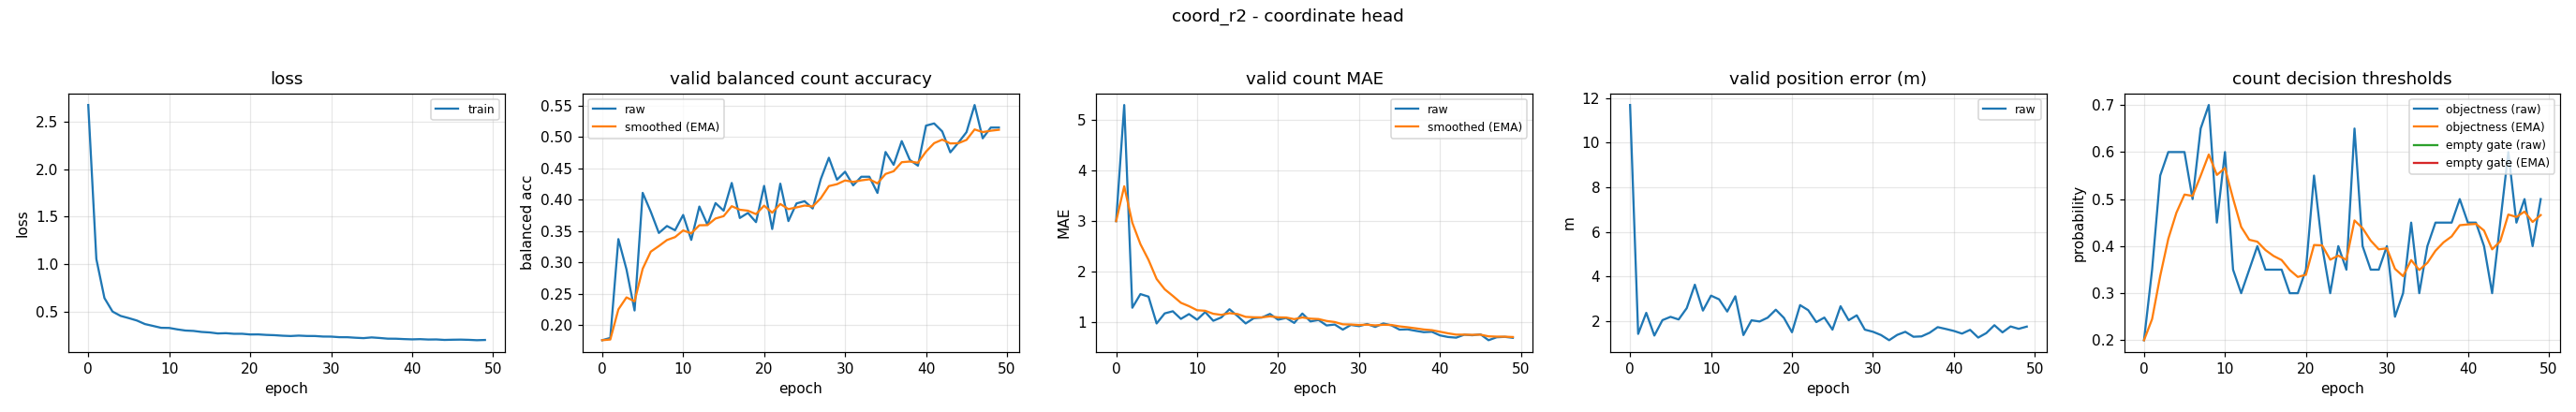

The table this chart was drawn from, first rows:
epoch, train_loss, valid_bal, valid_bal_smoothed, valid_mae, valid_mae_smoothed, valid_error_m, valid_threshold, valid_threshold_smoothed, valid_empty_threshold, valid_empty_threshold_smoothed
0, 2.675, 0.1763, 0.1763, 2.995, 2.995, 11.68, 0.2, 0.2, nan, nan
1, 1.052, 0.18, 0.1774, 5.298, 3.686, 1.439, 0.35, 0.245, nan, nan
2, 0.6402, 0.3375, 0.2254, 1.277, 2.963, 2.382, 0.55, 0.3365, nan, nan
3, 0.4981, 0.2892, 0.2446, 1.548, 2.538, 1.364, 0.6, 0.4155, nan, nan
4, 0.4521, 0.2237, 0.2383, 1.497, 2.226, 2.055, 0.6, 0.4709, nan, nan
5, 0.4291, 0.4112, 0.2902, 0.9654, 1.848, 2.202, 0.6, 0.5096, nan, nan
6, 0.4038, 0.3812, 0.3175, 1.165, 1.643, 2.085, 0.5, 0.5067, nan, nan
7, 0.3664, 0.3473, 0.3264, 1.207, 1.512, 2.591, 0.65, 0.5497, nan, nan
8, 0.3468, 0.3584, 0.336, 1.056, 1.375, 3.641, 0.7, 0.5948, nan, nan
9, 0.3269, 0.3516, 0.3407, 1.152, 1.308, 2.482, 0.45, 0.5514, nan, nan
10, 0.3255, 0.376, 0.3513, 1.04, 1.228, 3.152, 0.6, 0.566, nan, nan
11, 0.3104, 0.3362, 0.3468, 1.191, 1.217, 2.985, 0.35, 0.5012, nan, nan
12, 0.2981, 0.3894, 0.3595, 1.019, 1.157, 2.439, 0.3, 0.4408, nan, nan
13, 0.2941, 0.3604, 0.3598, 1.085, 1.136, 3.123, 0.35, 0.4136, nan, nan
14, 0.2833, 0.3949, 0.3703, 1.247, 1.169, 1.386, 0.4, 0.4095, nan, nan
15, 0.2781, 0.3829, 0.3741, 1.112, 1.152, 2.047, 0.35, 0.3917, nan, nan
16, 0.2675, 0.427, 0.39, 0.9654, 1.096, 1.994, 0.35, 0.3792, nan, nan
17, 0.2701, 0.3712, 0.3843, 1.069, 1.088, 2.166, 0.35, 0.3704, nan, nan
18, 0.2639, 0.3792, 0.3828, 1.082, 1.086, 2.521, 0.3, 0.3493, nan, nan
19, 0.2641, 0.3646, 0.3773, 1.154, 1.107, 2.156, 0.3, 0.3345, nan, nan
20, 0.2568, 0.4223, 0.3908, 1.04, 1.087, 1.512, 0.35, 0.3392, nan, nan
21, 0.2573, 0.3536, 0.3796, 1.074, 1.083, 2.726, 0.55, 0.4024, nan, nan
22, 0.2521, 0.4258, 0.3935, 0.9761, 1.051, 2.501, 0.4, 0.4017, nan, nan
23, 0.2492, 0.3662, 0.3853, 1.162, 1.084, 1.967, 0.3, 0.3712, nan, nan
24, 0.2435, 0.3944, 0.388, 1.005, 1.061, 2.169, 0.4, 0.3798, nan, nan
25, 0.2402, 0.3979, 0.391, 1.035, 1.053, 1.629, 0.35, 0.3709, nan, nan
26, 0.2447, 0.3863, 0.3896, 0.9255, 1.015, 2.677, 0.65, 0.4546, nan, nan
27, 0.2408, 0.4331, 0.4026, 0.9441, 0.9935, 2.05, 0.4, 0.4382, nan, nan
28, 0.2403, 0.4672, 0.422, 0.8431, 0.9484, 2.269, 0.35, 0.4118, nan, nan
29, 0.2349, 0.4322, 0.4251, 0.9362, 0.9447, 1.628, 0.35, 0.3932, nan, nan
30, 0.2342, 0.4449, 0.431, 0.9122, 0.935, 1.534, 0.4, 0.3953, nan, nan
31, 0.2282, 0.4232, 0.4287, 0.9548, 0.9409, 1.387, 0.25, 0.3517, nan, nan
32, 0.2278, 0.4369, 0.4311, 0.8963, 0.9275, 1.156, 0.3, 0.3362, nan, nan
33, 0.2223, 0.4369, 0.4329, 0.9654, 0.9389, 1.395, 0.45, 0.3703, nan, nan
34, 0.2182, 0.4111, 0.4263, 0.9282, 0.9357, 1.532, 0.3, 0.3492, nan, nan
35, 0.2256, 0.4763, 0.4413, 0.8431, 0.9079, 1.311, 0.4, 0.3645, nan, nan
36, 0.2198, 0.4559, 0.4457, 0.8484, 0.8901, 1.327, 0.45, 0.3901, nan, nan
37, 0.2125, 0.4937, 0.4601, 0.8191, 0.8688, 1.49, 0.45, 0.4081, nan, nan
38, 0.212, 0.4636, 0.4612, 0.7926, 0.8459, 1.741, 0.45, 0.4207, nan, nan
39, 0.208, 0.4546, 0.4592, 0.8005, 0.8323, 1.659, 0.5, 0.4445, nan, nan
40, 0.2052, 0.5184, 0.4769, 0.7287, 0.8012, 1.57, 0.45, 0.4461, nan, nan
41, 0.2074, 0.5219, 0.4904, 0.6968, 0.7699, 1.452, 0.45, 0.4473, nan, nan
42, 0.2034, 0.5091, 0.496, 0.6835, 0.744, 1.62, 0.4, 0.4331, nan, nan
43, 0.2043, 0.4758, 0.49, 0.742, 0.7434, 1.273, 0.3, 0.3932, nan, nan
44, 0.1993, 0.4913, 0.4904, 0.7314, 0.7398, 1.474, 0.45, 0.4102, nan, nan
45, 0.2014, 0.508, 0.4956, 0.75, 0.7429, 1.828, 0.6, 0.4672, nan, nan
46, 0.2025, 0.5512, 0.5123, 0.633, 0.7099, 1.507, 0.45, 0.462, nan, nan
47, 0.2002, 0.4982, 0.5081, 0.6915, 0.7044, 1.772, 0.5, 0.4734, nan, nan
48, 0.1962, 0.5153, 0.5102, 0.6995, 0.7029, 1.665, 0.4, 0.4514, nan, nan
49, 0.1988, 0.5153, 0.5118, 0.6809, 0.6963, 1.765, 0.5, 0.466, nan, nan
